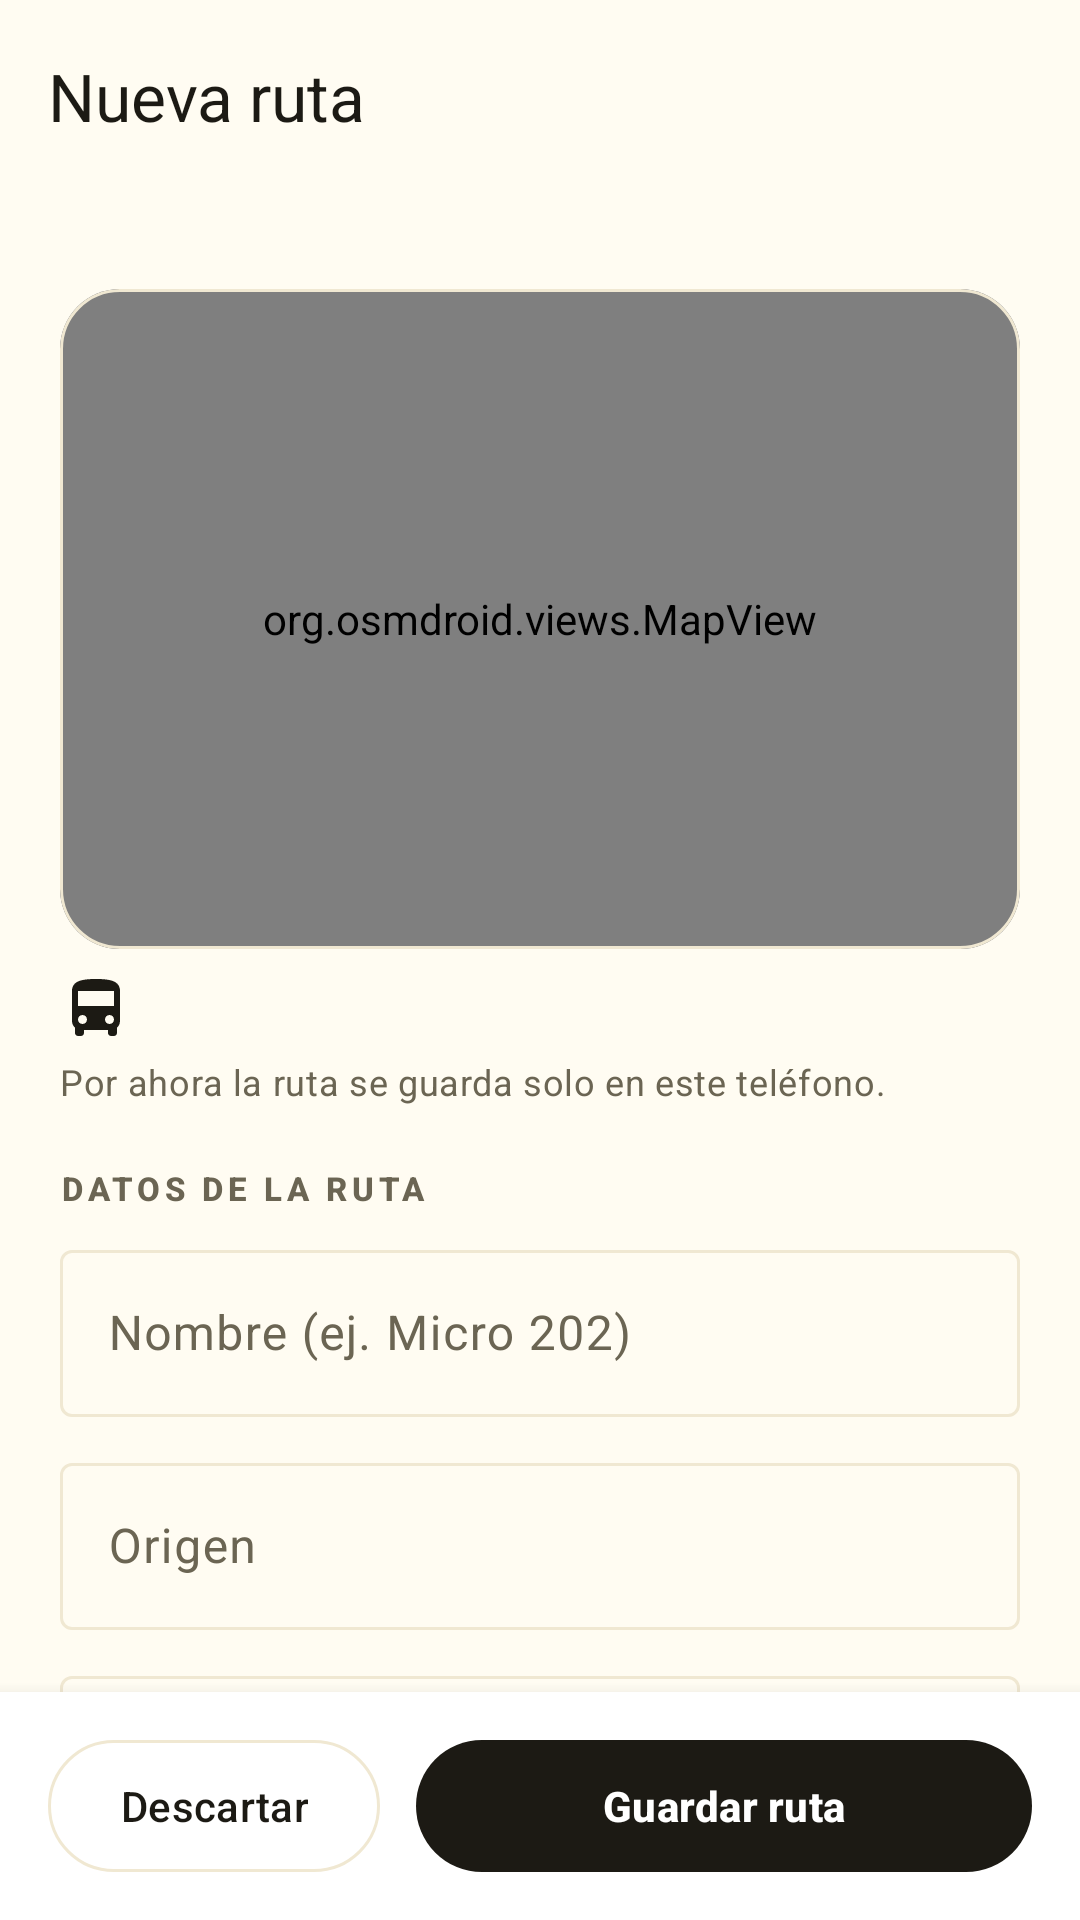

The Android layout XML behind this screen, and the referenced resources:
<!-- AndroidManifest.xml: application theme Theme.Expresdm -->
<!-- res/layout/fragment_new_route.xml -->
<?xml version="1.0" encoding="utf-8"?>
<androidx.constraintlayout.widget.ConstraintLayout
    xmlns:android="http://schemas.android.com/apk/res/android"
    xmlns:app="http://schemas.android.com/apk/res-auto"
    xmlns:tools="http://schemas.android.com/tools"
    android:layout_width="match_parent"
    android:layout_height="match_parent"
    android:background="?android:attr/colorBackground">

    <com.google.android.material.appbar.MaterialToolbar
        android:id="@+id/toolbar"
        android:layout_width="0dp"
        android:layout_height="wrap_content"
        android:background="?android:attr/colorBackground"
        app:layout_constraintEnd_toEndOf="parent"
        app:layout_constraintStart_toStartOf="parent"
        app:layout_constraintTop_toTopOf="parent"
        app:navigationContentDescription="@string/back"
        app:navigationIcon="@drawable/ic_arrow_back"
        app:navigationIconTint="?attr/colorOnSurface"
        app:title="@string/new_route_title"
        app:titleTextColor="?attr/colorOnSurface" />

    <androidx.core.widget.NestedScrollView
        android:id="@+id/scroll"
        android:layout_width="0dp"
        android:layout_height="0dp"
        android:clipToPadding="false"
        android:fillViewport="true"
        app:layout_constraintBottom_toTopOf="@id/bottomBar"
        app:layout_constraintEnd_toEndOf="parent"
        app:layout_constraintStart_toStartOf="parent"
        app:layout_constraintTop_toBottomOf="@id/toolbar">

        <LinearLayout
            android:layout_width="match_parent"
            android:layout_height="wrap_content"
            android:orientation="vertical"
            android:paddingStart="20dp"
            android:paddingEnd="20dp"
            android:paddingBottom="24dp">

            <TextView
                android:id="@+id/summary"
                android:layout_width="match_parent"
                android:layout_height="wrap_content"
                android:textColor="?attr/colorOnSurface"
                android:textSize="15sp"
                android:textStyle="bold"
                tools:text="8,2 km · 34 min · 6 paradas" />

            
            <com.google.android.material.card.MaterialCardView
                android:layout_width="match_parent"
                android:layout_height="wrap_content"
                android:layout_marginTop="12dp"
                app:cardCornerRadius="20dp">

                <org.osmdroid.views.MapView
                    android:id="@+id/previewMap"
                    android:layout_width="match_parent"
                    android:layout_height="220dp" />
            </com.google.android.material.card.MaterialCardView>

            
            <TextView
                android:id="@+id/pathStatus"
                android:layout_width="match_parent"
                android:layout_height="wrap_content"
                android:drawablePadding="6dp"
                android:gravity="center_vertical"
                android:paddingTop="8dp"
                android:textColor="?attr/colorOnSurface"
                android:textSize="12sp"
                app:drawableStartCompat="@drawable/ic_nav_routes"
                app:drawableTint="?attr/colorPrimary"
                tools:text="Recorrido ajustado a las calles" />

            <TextView
                android:id="@+id/storageNote"
                android:layout_width="match_parent"
                android:layout_height="wrap_content"
                android:drawablePadding="6dp"
                android:gravity="center_vertical"
                android:paddingTop="4dp"
                android:text="@string/new_route_local_note"
                android:textAppearance="@style/TextAppearance.Expresdm.Body"
                android:textSize="12sp"
                app:drawableStartCompat="@drawable/ic_info"
                app:drawableTint="?attr/colorOnSurfaceVariant" />

            
            <TextView
                android:layout_width="wrap_content"
                android:layout_height="wrap_content"
                android:layout_marginTop="20dp"
                android:text="@string/new_route_section_data"
                android:textAppearance="@style/TextAppearance.Expresdm.SectionLabel" />

            <com.google.android.material.textfield.TextInputLayout
                android:id="@+id/nameLayout"
                style="@style/Widget.Material3.TextInputLayout.OutlinedBox"
                android:layout_width="match_parent"
                android:layout_height="wrap_content"
                android:layout_marginTop="8dp"
                android:hint="@string/new_route_name">

                <com.google.android.material.textfield.TextInputEditText
                    android:id="@+id/nameInput"
                    android:layout_width="match_parent"
                    android:layout_height="wrap_content"
                    android:inputType="textCapWords"
                    android:maxLength="40"
                    android:maxLines="1" />
            </com.google.android.material.textfield.TextInputLayout>

            <com.google.android.material.textfield.TextInputLayout
                android:id="@+id/originLayout"
                style="@style/Widget.Material3.TextInputLayout.OutlinedBox"
                android:layout_width="match_parent"
                android:layout_height="wrap_content"
                android:layout_marginTop="10dp"
                android:hint="@string/new_route_origin">

                <com.google.android.material.textfield.TextInputEditText
                    android:id="@+id/originInput"
                    android:layout_width="match_parent"
                    android:layout_height="wrap_content"
                    android:inputType="textCapWords"
                    android:maxLength="60"
                    android:maxLines="1" />
            </com.google.android.material.textfield.TextInputLayout>

            <com.google.android.material.textfield.TextInputLayout
                android:id="@+id/destinationLayout"
                style="@style/Widget.Material3.TextInputLayout.OutlinedBox"
                android:layout_width="match_parent"
                android:layout_height="wrap_content"
                android:layout_marginTop="10dp"
                android:hint="@string/new_route_destination">

                <com.google.android.material.textfield.TextInputEditText
                    android:id="@+id/destinationInput"
                    android:layout_width="match_parent"
                    android:layout_height="wrap_content"
                    android:inputType="textCapWords"
                    android:maxLength="60"
                    android:maxLines="1" />
            </com.google.android.material.textfield.TextInputLayout>

            <LinearLayout
                android:layout_width="match_parent"
                android:layout_height="wrap_content"
                android:layout_marginTop="10dp"
                android:baselineAligned="false"
                android:orientation="horizontal">

                <com.google.android.material.textfield.TextInputLayout
                    android:id="@+id/fareLayout"
                    style="@style/Widget.Material3.TextInputLayout.OutlinedBox"
                    android:layout_width="0dp"
                    android:layout_height="wrap_content"
                    android:layout_weight="1"
                    android:hint="@string/new_route_fare"
                    app:prefixText="@string/new_route_fare_prefix">

                    <com.google.android.material.textfield.TextInputEditText
                        android:id="@+id/fareInput"
                        android:layout_width="match_parent"
                        android:layout_height="wrap_content"
                        android:inputType="numberDecimal"
                        android:maxLength="5"
                        android:maxLines="1" />
                </com.google.android.material.textfield.TextInputLayout>

                <com.google.android.material.textfield.TextInputLayout
                    android:id="@+id/scheduleLayout"
                    style="@style/Widget.Material3.TextInputLayout.OutlinedBox"
                    android:layout_width="0dp"
                    android:layout_height="wrap_content"
                    android:layout_marginStart="10dp"
                    android:layout_weight="1.4"
                    android:hint="@string/new_route_schedule"
                    app:placeholderText="@string/new_route_schedule_placeholder">

                    <com.google.android.material.textfield.TextInputEditText
                        android:id="@+id/scheduleInput"
                        android:layout_width="match_parent"
                        android:layout_height="wrap_content"
                        android:inputType="text"
                        android:maxLength="20"
                        android:maxLines="1" />
                </com.google.android.material.textfield.TextInputLayout>
            </LinearLayout>

            
            <TextView
                android:layout_width="wrap_content"
                android:layout_height="wrap_content"
                android:layout_marginTop="22dp"
                android:text="@string/new_route_section_stops"
                android:textAppearance="@style/TextAppearance.Expresdm.SectionLabel" />

            <TextView
                android:layout_width="match_parent"
                android:layout_height="wrap_content"
                android:layout_marginTop="2dp"
                android:text="@string/new_route_stops_hint"
                android:textAppearance="@style/TextAppearance.Expresdm.Body"
                android:textSize="13sp" />

            <LinearLayout
                android:id="@+id/stopsContainer"
                android:layout_width="match_parent"
                android:layout_height="wrap_content"
                android:layout_marginTop="8dp"
                android:orientation="vertical" />
        </LinearLayout>
    </androidx.core.widget.NestedScrollView>

    <LinearLayout
        android:id="@+id/bottomBar"
        android:layout_width="0dp"
        android:layout_height="wrap_content"
        android:background="?attr/colorSurface"
        android:elevation="8dp"
        android:gravity="center_vertical"
        android:orientation="horizontal"
        android:paddingStart="16dp"
        android:paddingTop="12dp"
        android:paddingEnd="16dp"
        android:paddingBottom="12dp"
        app:layout_constraintBottom_toBottomOf="parent"
        app:layout_constraintEnd_toEndOf="parent"
        app:layout_constraintStart_toStartOf="parent">

        <com.google.android.material.button.MaterialButton
            android:id="@+id/btnDiscard"
            style="@style/Widget.Material3.Button.OutlinedButton"
            android:layout_width="wrap_content"
            android:layout_height="wrap_content"
            android:minHeight="52dp"
            android:text="@string/new_route_discard" />

        <com.google.android.material.button.MaterialButton
            android:id="@+id/btnSave"
            style="@style/Widget.Expresdm.ButtonPrimary"
            android:layout_width="0dp"
            android:layout_height="wrap_content"
            android:layout_marginStart="12dp"
            android:layout_weight="1"
            android:text="@string/new_route_save" />
    </LinearLayout>

</androidx.constraintlayout.widget.ConstraintLayout>
<!-- resources referenced by this layout -->
<resources>
  <string name="back">Volver</string>
  <string name="new_route_destination">Destino</string>
  <string name="new_route_discard">Descartar</string>
  <string name="new_route_fare">Pasaje</string>
  <string name="new_route_fare_prefix">S/ </string>
  <string name="new_route_local_note">Por ahora la ruta se guarda solo en este teléfono.</string>
  <string name="new_route_name">Nombre (ej. Micro 202)</string>
  <string name="new_route_origin">Origen</string>
  <string name="new_route_save">Guardar ruta</string>
  <string name="new_route_schedule">Horario (opcional)</string>
  <string name="new_route_schedule_placeholder">05:00 – 22:00</string>
  <string name="new_route_section_data">DATOS DE LA RUTA</string>
  <string name="new_route_section_stops">PARADAS</string>
  <string name="new_route_stops_hint">Marcamos donde el micro se detuvo 30 segundos o más, como puntos de referencia. Corrige los nombres o quita los que sobren.</string>
  <string name="new_route_title">Nueva ruta</string>
  <style name="TextAppearance.Expresdm.Body" parent="TextAppearance.Material3.BodyMedium">
          <item name="android:textColor">?attr/colorOnSurfaceVariant</item>
      </style>
  <style name="TextAppearance.Expresdm.SectionLabel" parent="TextAppearance.Material3.LabelSmall">
          <item name="android:textColor">?attr/colorOnSurfaceVariant</item>
          <item name="android:textSize">11sp</item>
          <item name="android:letterSpacing">0.14</item>
          <item name="android:textStyle">bold</item>
      </style>
  <style name="Widget.Expresdm.ButtonPrimary" parent="Widget.Material3.Button">
          <item name="android:minHeight">52dp</item>
          <item name="cornerRadius">26dp</item>
          <item name="backgroundTint">?attr/colorPrimary</item>
          <item name="android:textColor">?attr/colorOnPrimary</item>
          <item name="iconTint">?attr/colorOnPrimary</item>
          <item name="android:textStyle">bold</item>
      </style>
  <color name="stone_900">#1C1A14</color>
  <color name="white">#FFFFFF</color>
  <color name="yellow_100">#FFF0B3</color>
  <color name="amber_900">#4A3800</color>
  <color name="amber_700">#8A6500</color>
  <color name="yellow_500">#FFC400</color>
  <color name="stone_50">#FFFCF2</color>
  <color name="stone_100">#F6F2E6</color>
  <color name="stone_500">#6B6553</color>
  <color name="stone_200">#F0E8D2</color>
  <style name="ShapeAppearance.Expresdm.Small" parent="ShapeAppearance.Material3.SmallComponent">
          <item name="cornerSize">14dp</item>
      </style>
  <style name="ShapeAppearance.Expresdm.Medium" parent="ShapeAppearance.Material3.MediumComponent">
          <item name="cornerSize">20dp</item>
      </style>
  <style name="ShapeAppearance.Expresdm.Large" parent="ShapeAppearance.Material3.LargeComponent">
          <item name="cornerSize">28dp</item>
      </style>
  <style name="Widget.Expresdm.Card" parent="Widget.Material3.CardView.Outlined">
          <item name="cardCornerRadius">20dp</item>
          <item name="cardElevation">0dp</item>
          <item name="strokeColor">?attr/colorOutline</item>
          <item name="strokeWidth">1dp</item>
          <item name="cardBackgroundColor">?attr/colorSurface</item>
      </style>
  <style name="Widget.Expresdm.Fab" parent="Widget.Material3.FloatingActionButton.Primary">
          <item name="backgroundTint">@color/brand</item>
          <item name="tint">@color/on_brand</item>
      </style>
  <color name="brand">@color/yellow_500</color>
  <color name="on_brand">@color/stone_900</color>
  <style name="Widget.Expresdm.NavIndicator" parent="Widget.Material3.BottomNavigationView.ActiveIndicator">
          <item name="android:color">@color/brand</item>
      </style>
</resources>
